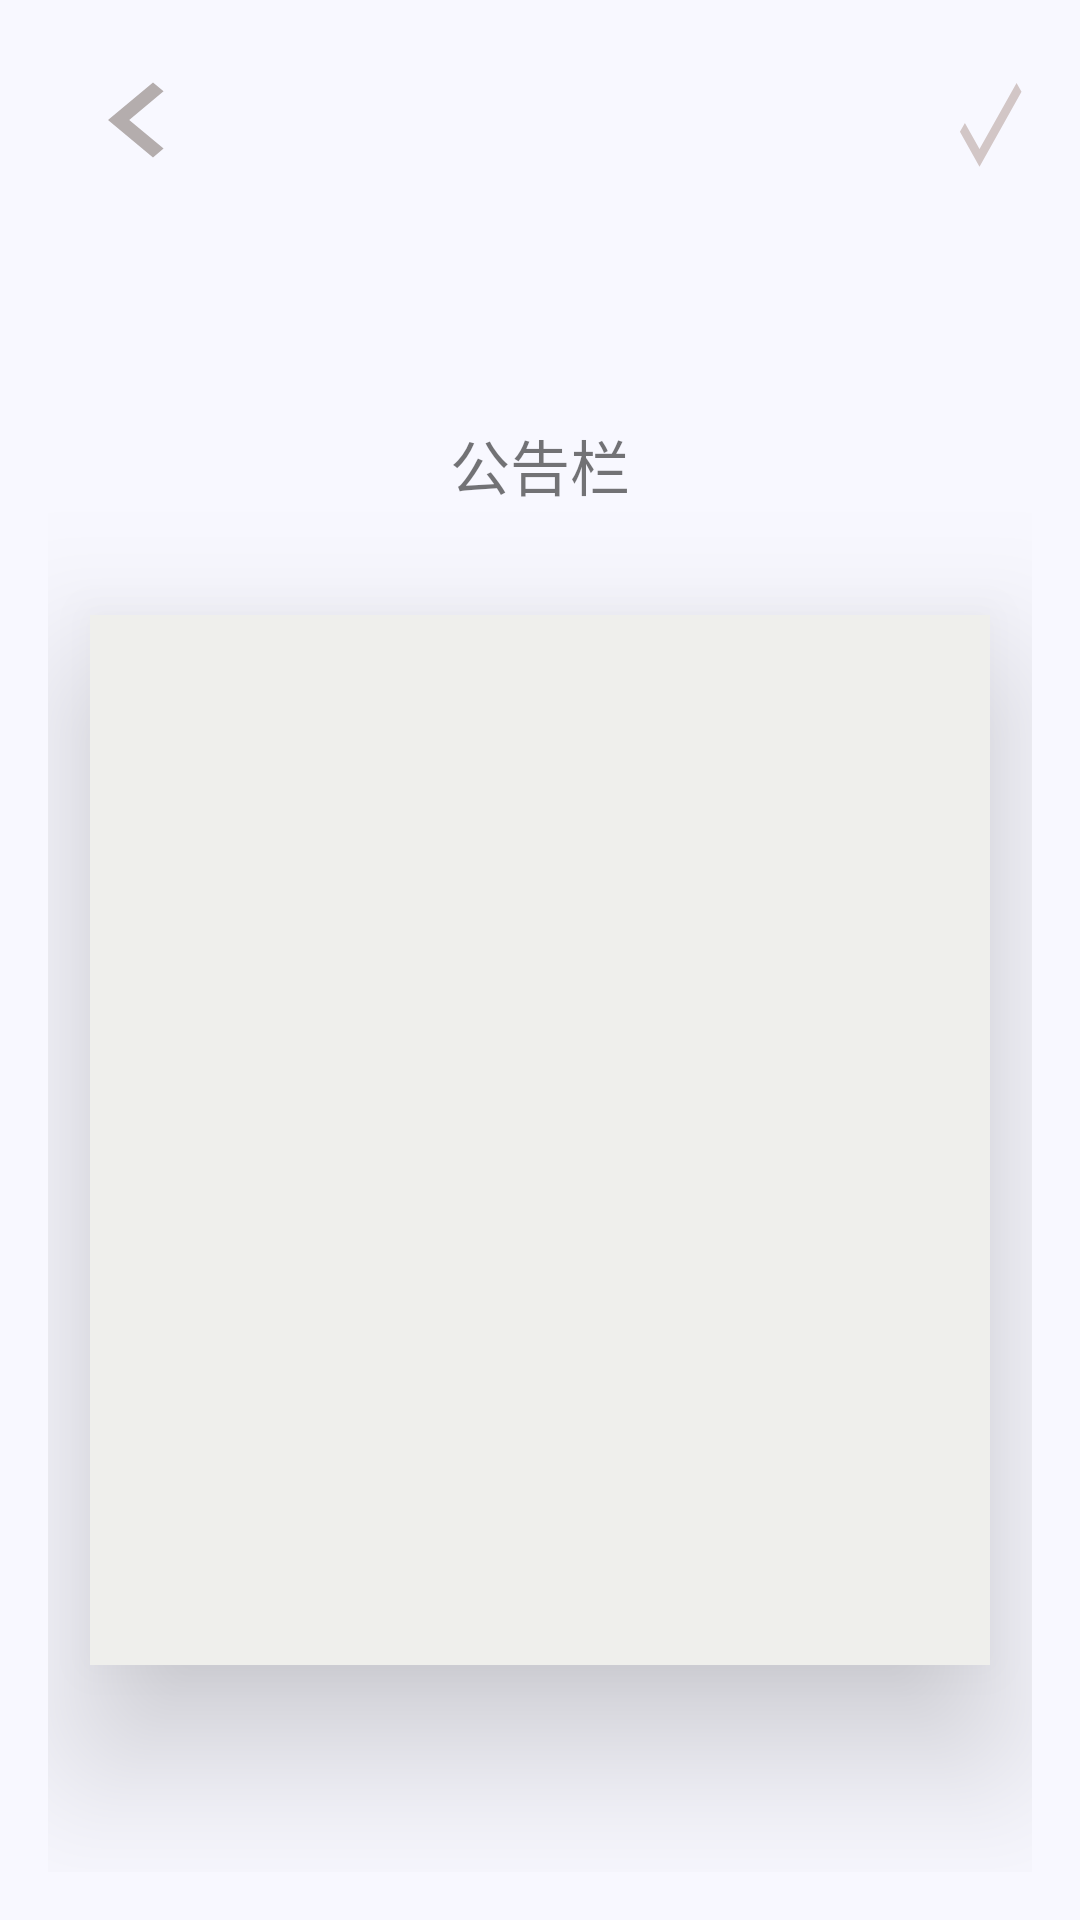

Layout XML and referenced resources for this Android screen:
<!-- AndroidManifest.xml: application theme AppTheme -->
<!-- res/layout/activity_addgonggao.xml -->
<?xml version="1.0" encoding="utf-8"?>
<RelativeLayout xmlns:android="http://schemas.android.com/apk/res/android"
    xmlns:tools="http://schemas.android.com/tools"
    android:id="@+id/activity_gonggao"
    android:layout_width="match_parent"
    android:layout_height="match_parent"
    android:paddingBottom="@dimen/activity_vertical_margin"
    android:paddingLeft="@dimen/activity_horizontal_margin"
    android:paddingRight="@dimen/activity_horizontal_margin"
    android:paddingTop="@dimen/activity_vertical_margin"
    tools:context="com.example.danciji1_0.Gonggao"
    android:background="#f8f8ff">
    <Button
        android:id="@+id/AGG_fanhui"
        android:layout_width="60dp"
        android:layout_height="50dp"
        android:background="@drawable/ic_keyboard_arrow_left_black_24dp"/>
    <Button
        android:layout_width="70dp"
        android:layout_height="50dp"
        android:id="@+id/AGG_tijiao"
        android:layout_marginLeft="300dp"
        android:background="@drawable/ic_check_black_24dp" />
    <LinearLayout
        android:elevation="10dp"
        android:gravity="center"
        android:layout_width="match_parent"
        android:layout_height="match_parent"
        android:orientation="vertical">
        <TextView
            android:id="@+id/AGG_biaoti"
            android:layout_width="200dp"
            android:layout_height="100dp"
            android:layout_marginTop="20dp"
            android:gravity="center"
            android:text="公告栏"
            android:textSize="20dp"/>
        <EditText
            android:gravity="center"
            android:elevation="30dp"
            android:id="@+id/AGG_Gonggao"
            android:layout_width="300dp"
            android:layout_height="350dp"
            android:background="#efefec" />

    </LinearLayout>
</RelativeLayout>
<!-- resources referenced by this layout -->
<resources>
  <dimen name="activity_horizontal_margin">16dp</dimen>
  <dimen name="activity_vertical_margin">16dp</dimen>
  <!-- drawable ic_check_black_24dp (drawable) -->
  <vector xmlns:android="http://schemas.android.com/apk/res/android"
          android:width="24dp"
          android:height="24dp"
          android:viewportWidth="24.0"
          android:viewportHeight="24.0">
      <path
          android:fillColor="#d2c6c6"
          android:pathData="M9,16.17L4.83,12l-1.42,1.41L9,19 21,7l-1.41,-1.41z"/>
  </vector>
  <!-- drawable ic_keyboard_arrow_left_black_24dp (drawable) -->
  <vector xmlns:android="http://schemas.android.com/apk/res/android"
          android:width="24dp"
          android:height="24dp"
          android:viewportWidth="24.0"
          android:viewportHeight="24.0">
      <path
          android:fillColor="#b4adad"
          android:pathData="M15.41,16.09l-4.58,-4.59 4.58,-4.59L14,5.5l-6,6 6,6z"/>
  </vector>
  <style name="AppTheme" parent="Theme.AppCompat.Light.NoActionBar">
          
          <item name="colorPrimary">@color/colorPrimary</item>
          <item name="colorPrimaryDark">@color/colorPrimaryDark</item>
          <item name="colorAccent">@color/colorAccent</item>
      </style>
  <color name="colorPrimary">#3F51B5</color>
  <color name="colorPrimaryDark">#303F9F</color>
  <color name="colorAccent">#ce2710</color>
</resources>
